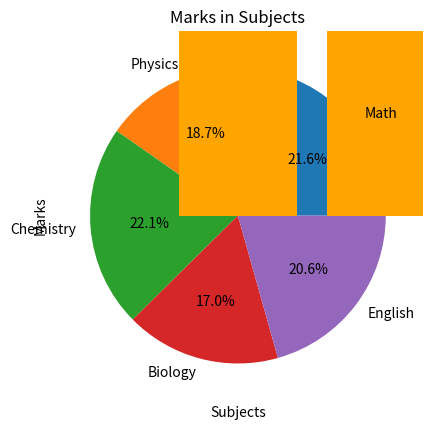

Reproduce this figure in Python.
import matplotlib.pyplot as plt

subjects = ["Math", "Physics", "Chemistry", "Biology", "English"]
marks = [88, 76, 90, 69, 84]

# Pie Chart
plt.pie(marks, labels=subjects, autopct="%1.1f%%")
plt.title("Marks Distribution")
plt.show()

# Bar Chart
plt.bar(subjects, marks, color="orange")
plt.title("Marks in Subjects")
plt.xlabel("Subjects")
plt.ylabel("Marks")
plt.show()